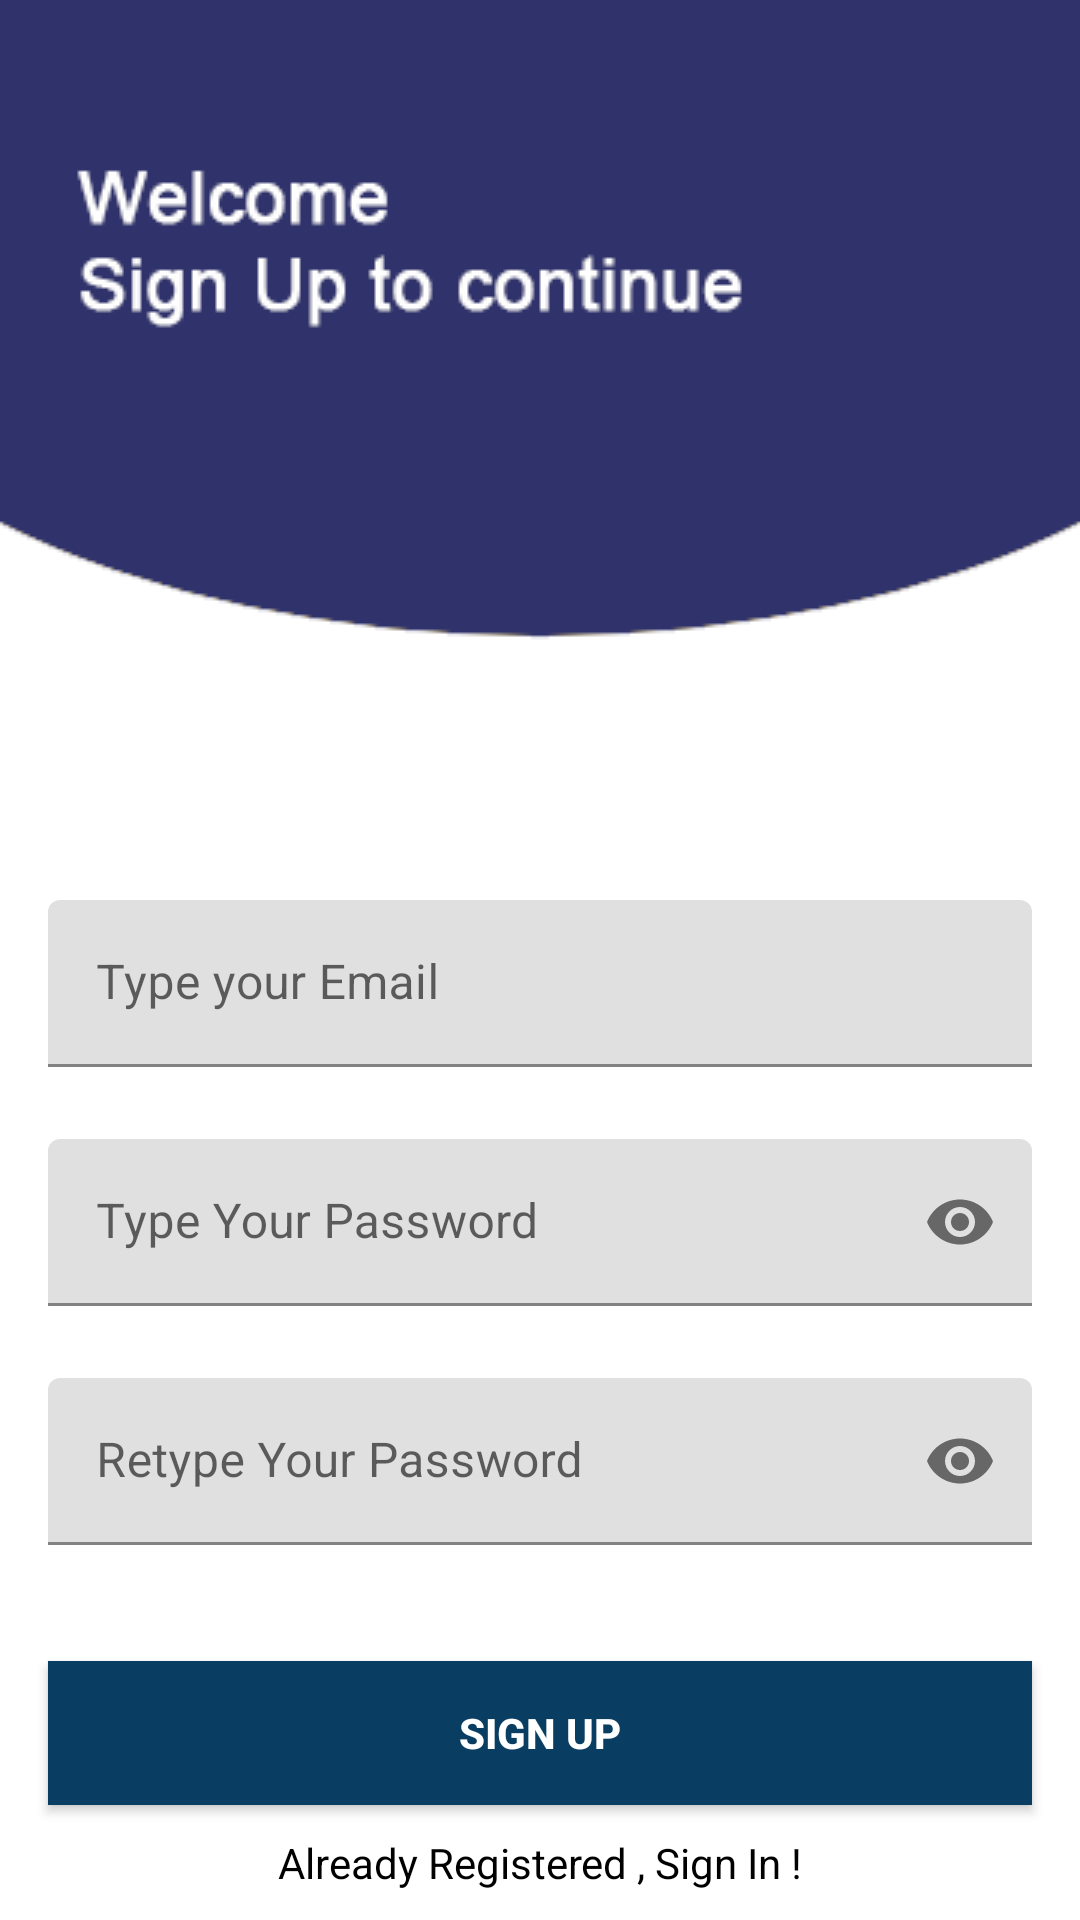

Layout XML and referenced resources for this Android screen:
<!-- AndroidManifest.xml: application theme Theme.SqliteKontlin -->
<!-- res/layout/activity_sign_up.xml -->
<?xml version="1.0" encoding="utf-8"?>
<androidx.constraintlayout.widget.ConstraintLayout xmlns:android="http://schemas.android.com/apk/res/android"
    xmlns:app="http://schemas.android.com/apk/res-auto"
    xmlns:tools="http://schemas.android.com/tools"
    android:layout_width="match_parent"
    android:layout_height="match_parent"
    android:background="@drawable/signup_screen"
    tools:context=".SignUpActivity">


    <com.google.android.material.textfield.TextInputLayout
        android:id="@+id/emailLayout"
        style="@style/LoginTextInputOuterFieldStyle"
        android:layout_width="match_parent"
        android:layout_height="wrap_content"
        android:layout_marginHorizontal="16dp"
        android:layout_marginTop="300dp"
        app:boxStrokeColor="@color/yellow"
        app:hintTextColor="@color/yellow"
        app:layout_constraintEnd_toEndOf="parent"
        app:layout_constraintHorizontal_bias="0.5"
        app:layout_constraintStart_toStartOf="parent"
        app:layout_constraintTop_toTopOf="parent">

        <com.google.android.material.textfield.TextInputEditText
            android:id="@+id/emailEt"
            style="@style/LoginTextInputInnerFieldStyle"
            android:layout_width="match_parent"
            android:layout_height="wrap_content"
            android:hint="Type your Email"
            android:inputType="textEmailAddress" />
    </com.google.android.material.textfield.TextInputLayout>

    <com.google.android.material.textfield.TextInputLayout
        android:id="@+id/passwordLayout"
        style="@style/LoginTextInputOuterFieldStyle"
        android:layout_width="match_parent"
        android:layout_height="wrap_content"
        android:layout_marginHorizontal="16dp"
        android:layout_marginTop="24dp"
        app:boxStrokeColor="@color/yellow"
        app:hintTextColor="@color/yellow"
        app:layout_constraintEnd_toEndOf="parent"
        app:layout_constraintHorizontal_bias="0.5"
        app:layout_constraintStart_toStartOf="parent"
        app:layout_constraintTop_toBottomOf="@id/emailLayout"
        app:passwordToggleEnabled="true">

        <com.google.android.material.textfield.TextInputEditText
            android:id="@+id/passET"
            style="@style/LoginTextInputInnerFieldStyle"
            android:layout_width="match_parent"
            android:layout_height="wrap_content"
            android:hint="Type Your Password"
            android:inputType="textPassword" />
    </com.google.android.material.textfield.TextInputLayout>

    <com.google.android.material.textfield.TextInputLayout
        android:id="@+id/confirmPasswordLayout"
        style="@style/LoginTextInputOuterFieldStyle"
        android:layout_width="match_parent"
        android:layout_height="wrap_content"
        android:layout_marginHorizontal="16dp"
        android:layout_marginTop="24dp"
        app:boxStrokeColor="@color/yellow"
        app:hintTextColor="@color/yellow"
        app:layout_constraintEnd_toEndOf="parent"
        app:layout_constraintHorizontal_bias="0.5"
        app:layout_constraintStart_toStartOf="parent"
        app:layout_constraintTop_toBottomOf="@id/passwordLayout"
        app:passwordToggleEnabled="true">

        <com.google.android.material.textfield.TextInputEditText
            android:id="@+id/confirmPassEt"
            style="@style/LoginTextInputInnerFieldStyle"
            android:layout_width="match_parent"
            android:layout_height="wrap_content"
            android:hint="Retype Your Password"
            android:inputType="textPassword" />
    </com.google.android.material.textfield.TextInputLayout>

    <androidx.appcompat.widget.AppCompatButton
        android:id="@+id/button"
        android:layout_width="0dp"
        android:layout_height="wrap_content"
        android:layout_marginHorizontal="16dp"
        android:background="@color/yellow"
        android:text="Sign Up"
        android:textColor="@color/white"
        android:textStyle="bold"
        app:layout_constraintBottom_toBottomOf="parent"
        app:layout_constraintEnd_toEndOf="parent"
        app:layout_constraintHorizontal_bias="0.5"
        app:layout_constraintStart_toStartOf="parent"
        app:layout_constraintTop_toBottomOf="@+id/confirmPasswordLayout" />
    <TextView
        android:id="@+id/textView"
        android:layout_width="wrap_content"
        android:layout_height="wrap_content"
        android:textColor="@color/black"
        android:text="Already Registered , Sign In !"
        app:layout_constraintBottom_toBottomOf="parent"
        app:layout_constraintEnd_toEndOf="parent"
        app:layout_constraintHorizontal_bias="0.5"
        app:layout_constraintStart_toStartOf="parent"
        app:layout_constraintTop_toBottomOf="@+id/button" />
</androidx.constraintlayout.widget.ConstraintLayout>
<!-- resources referenced by this layout -->
<resources>
  <color name="black">#FF000000</color>
  <color name="white">#FFFFFFFF</color>
  <color name="yellow">#0a3d62</color>
  <!-- drawable signup_screen: png bitmap (drawable-v24, 9241 bytes) -->
  <style name="Theme.SqliteKontlin" parent="Theme.MaterialComponents.DayNight.DarkActionBar">
          
          <item name="colorPrimary">@color/purple_500</item>
          <item name="colorPrimaryVariant">@color/purple_700</item>
          <item name="colorOnPrimary">@color/white</item>
          
          <item name="colorSecondary">@color/teal_200</item>
          <item name="colorSecondaryVariant">@color/teal_700</item>
          <item name="colorOnSecondary">@color/black</item>
          
          <item name="android:statusBarColor" tools:targetApi="l">?attr/colorPrimaryVariant</item>
          
      </style>
  <color name="purple_500">#FF6200EE</color>
  <color name="purple_700">#FF3700B3</color>
  <color name="teal_200">#FF03DAC5</color>
  <color name="teal_700">#FF018786</color>
</resources>
